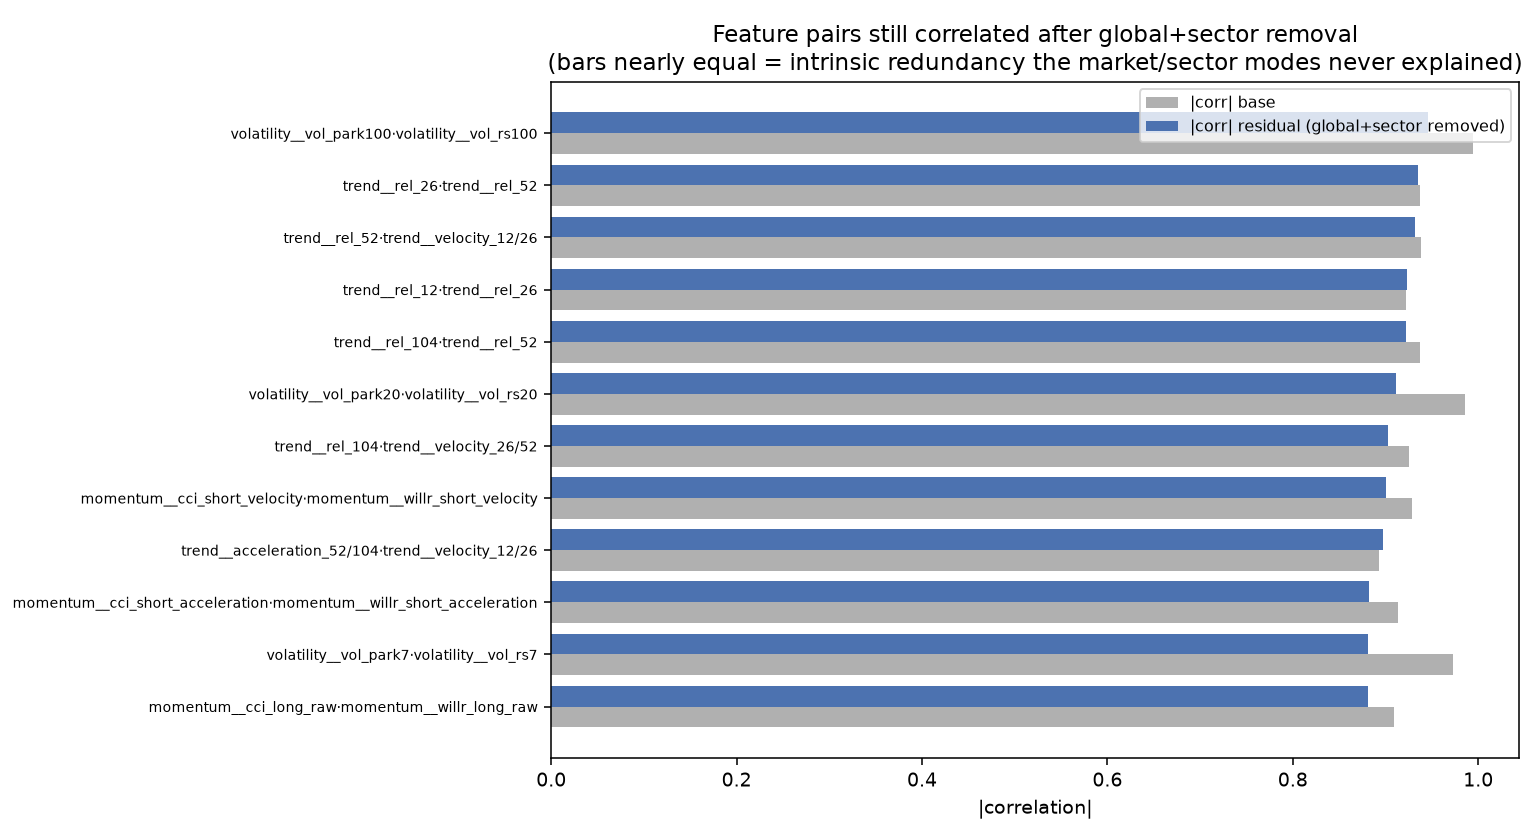

Values plotted in this chart, from the file beside it:
feature_i, feature_j, group_i, group_j, corr_base, corr_residual, retained_frac
volatility__vol_park100, volatility__vol_rs100, volatility, volatility, 0.9943, 0.946, 0.9514
trend__rel_26, trend__rel_52, trend, trend, 0.9368, 0.9349, 0.9979
trend__rel_52, trend__velocity_12/26, trend, trend, 0.938, 0.9321, 0.9937
trend__rel_12, trend__rel_26, trend, trend, 0.9216, 0.9227, 1.001
trend__rel_104, trend__rel_52, trend, trend, 0.9377, 0.9219, 0.9832
volatility__vol_park20, volatility__vol_rs20, volatility, volatility, 0.9854, 0.9111, 0.9246
trend__rel_104, trend__velocity_26/52, trend, trend, 0.9248, 0.9027, 0.9761
momentum__cci_short_velocity, momentum__willr_short_velocity, momentum, momentum, 0.928, 0.9005, 0.9704
trend__acceleration_52/104, trend__velocity_12/26, trend, trend, 0.8933, 0.8972, 1.004
momentum__cci_short_acceleration, momentum__willr_short_acceleration, momentum, momentum, 0.913, 0.8824, 0.9665
volatility__vol_park7, volatility__vol_rs7, volatility, volatility, 0.9725, 0.8811, 0.9061
momentum__cci_long_raw, momentum__willr_long_raw, momentum, momentum, 0.9091, 0.8811, 0.9692
